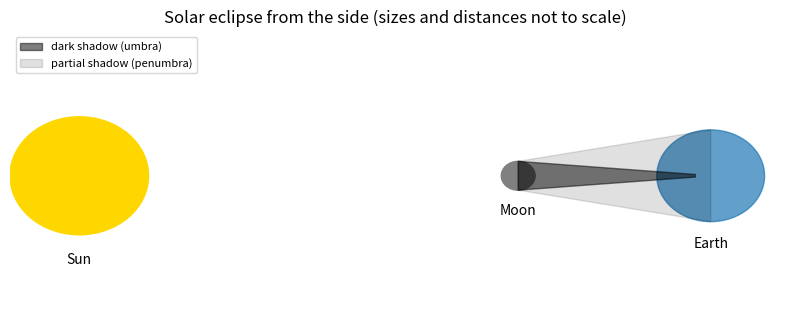
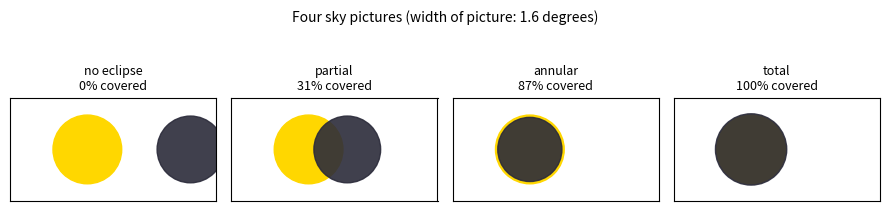

Write the Python code that produced these figures, in order.
"""Session 1 (Level 1): two discs in the sky, one shadow on the ground.

Run:  python start.py 1
"""
# %% [markdown]
# # Session 1: two discs in the sky, one shadow on the ground
# **SAFETY FIRST.** Looking at the Sun, even when most of it is covered by the Moon, can
# permanently damage your eyes. Only ever watch a solar eclipse through certified eclipse
# glasses (ISO 12312-2) or with a projection method taught by a qualified astronomer.
# This repo is about the maths. You do not need to look at the Sun to do any of it.
#
# **A. Real-world problem.** Once or twice a year, somewhere on Earth, the daytime sky goes
# dark for a few minutes. The Sun is about 400 times wider than the Moon, so why can the
# Moon hide it completely? And why does it happen only along a thin track on the ground?
#
# **Plan.** (1) measure how big the Sun and Moon look, (2) decide partial / total / annular
# from how well the two discs line up, (3) find how close the Moon must be for a total
# eclipse, (4) estimate how fast the Moon's shadow crosses the ground.

# %%
import pathlib

import numpy as np

# where figures are saved (works as a script and in Jupyter/Colab)
OUT = (pathlib.Path(__file__).resolve().parent if "__file__" in globals() else pathlib.Path(".")) / "out"

R_SUN = 696000.0        # km, radius of the Sun
R_MOON = 1737.0         # km, radius of the Moon
D_SUN = 1.496e8         # km, mean Earth-Sun distance
D_MOON = 384400.0       # km, mean Earth-Moon distance
SIDEREAL_MONTH = 27.321661   # days, the Moon's orbit round the Earth against the stars
R_EARTH = 6378.0        # km, equatorial radius of the Earth


# %% [markdown]
# ## Step 1: how big does a ball look?
# A ball of radius r at distance d covers an angle (its *angular radius*) with
# tan(angle) = r / d. For small angles the angle in radians is about r / d.
# Check with the Sun: 696000 / 149600000 = 0.00465 radians = 0.2666 degrees. The full disc
# is twice that: about 0.53 degrees. The Moon: 1737 / 384400 = 0.00452 radians = 0.259 degrees.
# The two discs look almost the same size. That is a coincidence of nature, and it is why
# eclipses are so striking.

# %%
def angular_radius_deg(radius_km, distance_km):
    """Angle (degrees) from the centre of a ball to its edge, as seen from distance_km away."""
    return float(np.degrees(np.arctan(radius_km / distance_km)))


def sky_radii(moon_distance=D_MOON, sun_distance=D_SUN):
    """(angular radius of the Sun, angular radius of the Moon) in degrees."""
    return angular_radius_deg(R_SUN, sun_distance), angular_radius_deg(R_MOON, moon_distance)


# %% [markdown]
# ## Step 2: line up the discs
# Let `sep` be the distance (in degrees of sky) between the centres of the two discs and
# `rs`, `rm` their angular radii. Then:
#
# - `sep >= rs + rm`: the discs do not even touch: **no eclipse**.
# - the Moon is bigger (rm >= rs) and `sep <= rm - rs`: the Sun is completely hidden:
#   **total**.
# - the Moon is smaller (rs > rm) and `sep <= rs - rm`: a ring of Sun is left: **annular**.
# - anything in between: **partial**.

# %%
def classify_sky(sep, rs, rm):
    if sep >= rs + rm:
        return "none"
    if rm >= rs and sep <= rm - rs:
        return "total"
    if rs > rm and sep <= rs - rm:
        return "annular"
    return "partial"


def covered_fraction(sep, rs, rm):
    """Fraction of the Sun's disc area hidden by the Moon's disc (overlap of two circles)."""
    if sep >= rs + rm:
        return 0.0
    if sep <= abs(rs - rm):
        return float(min(rm, rs) ** 2 / rs ** 2)
    a1 = np.arccos((sep ** 2 + rs ** 2 - rm ** 2) / (2 * sep * rs))
    a2 = np.arccos((sep ** 2 + rm ** 2 - rs ** 2) / (2 * sep * rm))
    lens = (rs ** 2 * (a1 - np.sin(2 * a1) / 2)) + (rm ** 2 * (a2 - np.sin(2 * a2) / 2))
    return float(lens / (np.pi * rs ** 2))


# %% [markdown]
# ## Step 3: how close must the Moon be?
# The Moon hides the whole Sun only if its disc is at least as big: rm >= rs, that is
# R_MOON / d >= tan(rs). So the Moon must be nearer than d = R_MOON / tan(rs).
# The Moon's distance changes during its orbit (about 356000 to 407000 km), so some
# eclipses are total and some are annular.

# %%
def critical_moon_distance(rs_deg=None):
    """Moon distance (km) at which the two discs have exactly the same size."""
    if rs_deg is None:
        rs_deg = angular_radius_deg(R_SUN, D_SUN)
    return float(R_MOON / np.tan(np.radians(rs_deg)))


# %% [markdown]
# ## Step 4: the shadow sweeps the ground
# The Moon orbits at speed v = 2 pi d / T. The tip of its shadow moves over the Earth at
# about that speed, minus the speed of the ground turning beneath it (up to 0.465 km/s at the
# equator). A shadow spot 200 km wide therefore passes over a place in a few minutes only.

# %%
def moon_speed_kms(distance_km=D_MOON):
    return float(2 * np.pi * distance_km / (SIDEREAL_MONTH * 86400.0))


def ground_speed_kms(distance_km=D_MOON, equator_rotation_kms=0.465):
    """Shadow speed over the ground at the equator (ground moves the same way as the Moon)."""
    return moon_speed_kms(distance_km) - equator_rotation_kms


# %% [markdown]
# ## Step 5: see it
# Top: the geometry from the side (not to scale). Bottom: four sky pictures.

# %%
if __name__ == "__main__":
    import matplotlib.pyplot as plt

    OUT.mkdir(exist_ok=True)
    rs, rm = sky_radii()
    print(f"Sun angular diameter {2 * rs:.3f} deg, Moon angular diameter {2 * rm:.3f} deg")
    print(f"Sun / Moon diameter ratio {R_SUN / R_MOON:.1f}; distance ratio {D_SUN / D_MOON:.1f}")
    print(f"discs equal when the Moon is at {critical_moon_distance():.0f} km")
    print(f"Moon speed {moon_speed_kms():.3f} km/s, shadow speed at the equator {ground_speed_kms():.3f} km/s")

    fig, ax = plt.subplots(figsize=(8, 3.4))
    ax.axis("off")
    ax.set_xlim(0, 10)
    ax.set_ylim(-2.2, 2.2)
    ax.add_patch(plt.Circle((0.9, 0), 0.9, color="gold"))
    ax.add_patch(plt.Circle((6.6, 0), 0.22, color="gray"))
    ax.add_patch(plt.Circle((9.1, 0), 0.7, color="tab:blue", alpha=0.7))
    ax.fill([6.6, 8.9, 8.9, 6.6], [0.22, 0.02, -0.02, -0.22], color="k", alpha=0.5, label="dark shadow (umbra)")
    ax.fill([6.6, 9.1, 9.1, 6.6], [0.22, 0.7, -0.7, -0.22], color="k", alpha=0.12, label="partial shadow (penumbra)")
    ax.text(0.9, -1.35, "Sun", ha="center")
    ax.text(6.6, -0.6, "Moon", ha="center")
    ax.text(9.1, -1.1, "Earth", ha="center")
    ax.set_title("Solar eclipse from the side (sizes and distances not to scale)")
    ax.legend(loc="upper left", fontsize=8)
    fig.tight_layout()
    fig.savefig(OUT / "eclipse_geometry.png", dpi=120)

    fig2, axs = plt.subplots(1, 4, figsize=(9, 2.6))
    cases = [("no eclipse", 0.8, D_MOON), ("partial", 0.3, D_MOON),
             ("annular", 0.0, 400000.0), ("total", 0.0, 360000.0)]
    for a, (name, sep, dist) in zip(axs, cases):
        rs_, rm_ = sky_radii(dist)
        a.add_patch(plt.Circle((0, 0), rs_, color="gold"))
        a.add_patch(plt.Circle((sep, 0), rm_, color="#2b2b3a", alpha=0.9))
        a.set_xlim(-0.6, 1.0)
        a.set_ylim(-0.4, 0.4)
        a.set_aspect("equal")
        a.set_xticks([])
        a.set_yticks([])
        a.set_title(f"{name}\n{covered_fraction(sep, rs_, rm_):.0%} covered", fontsize=9)
    fig2.suptitle("Four sky pictures (width of picture: 1.6 degrees)", fontsize=10)
    fig2.tight_layout()
    fig2.savefig(OUT / "sky_cases.png", dpi=120)
    print("saved figures in", OUT)

# %% [markdown]
# ## Try it
# Do the coding tasks, answer the four questions in the README (section F), then run the
# checkpoint. Remember: never look at the Sun without certified eclipse glasses.
